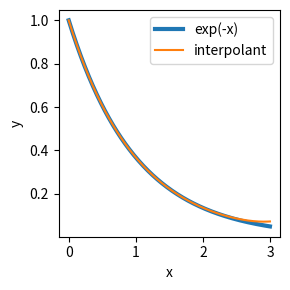

Write the Python code that produced this figure.
#!/usr/bin/env python3

import matplotlib.pyplot as plt
import numpy as np


# Evaluates polynomial with coefficients `b` using Horner's scheme.
def poly(x, b):
    res = b[0]
    for q in b[1:]:
        res *= x
        res += q
    return res


# Initialize points and function values.
n = 10  # Degree.
xp = np.linspace(0, 3, n + 1)
yp = np.exp(-xp)

# Solve Vandermonde problem.
v = np.vander(xp)
b = np.linalg.solve(v, yp)

# Optional random perturbation.
b += 1e-6 * np.random.rand(len(b))

xx = np.linspace(0, 3, 301)
yy = np.exp(-xx)
yyi = poly(xx, b)

plt.figure(figsize=(3, 3))
plt.plot(xx, yy, label="exp(-x)", lw=3)
plt.plot(xx, yyi, label="interpolant")
plt.legend()
plt.xlabel('x')
plt.ylabel('y')
plt.tight_layout()
plt.savefig("vander_interp.pdf", bbox_inches='tight')
